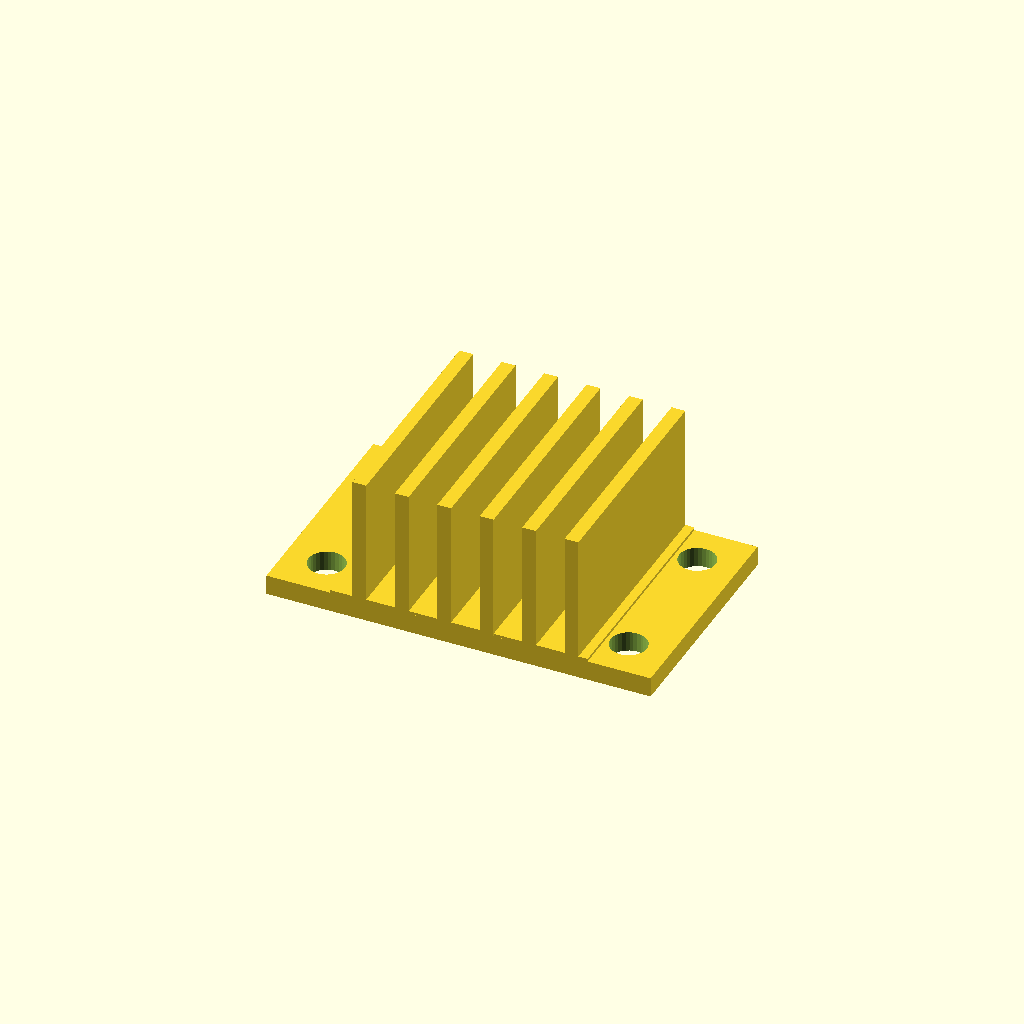
Cell 1 — every parameter at its default value.
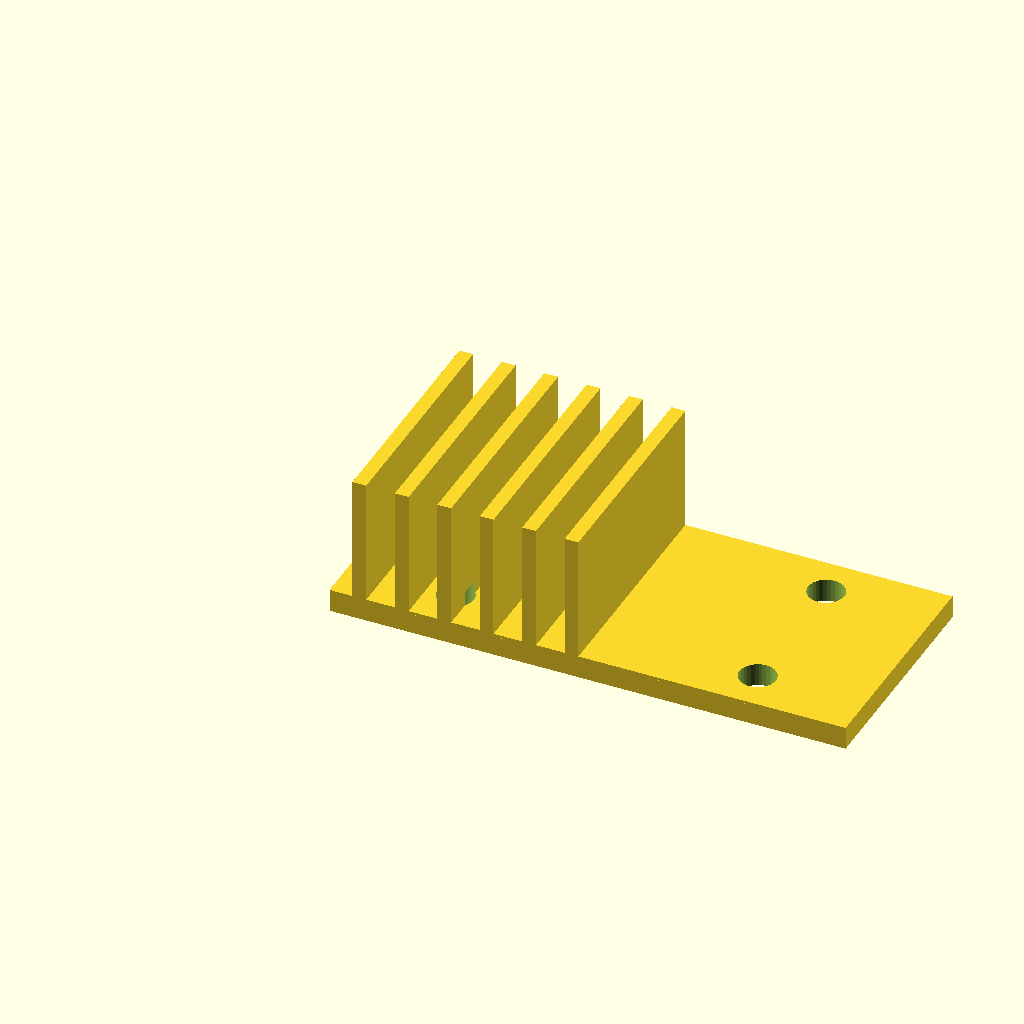
Cell 2: the same model with base_w = 90.
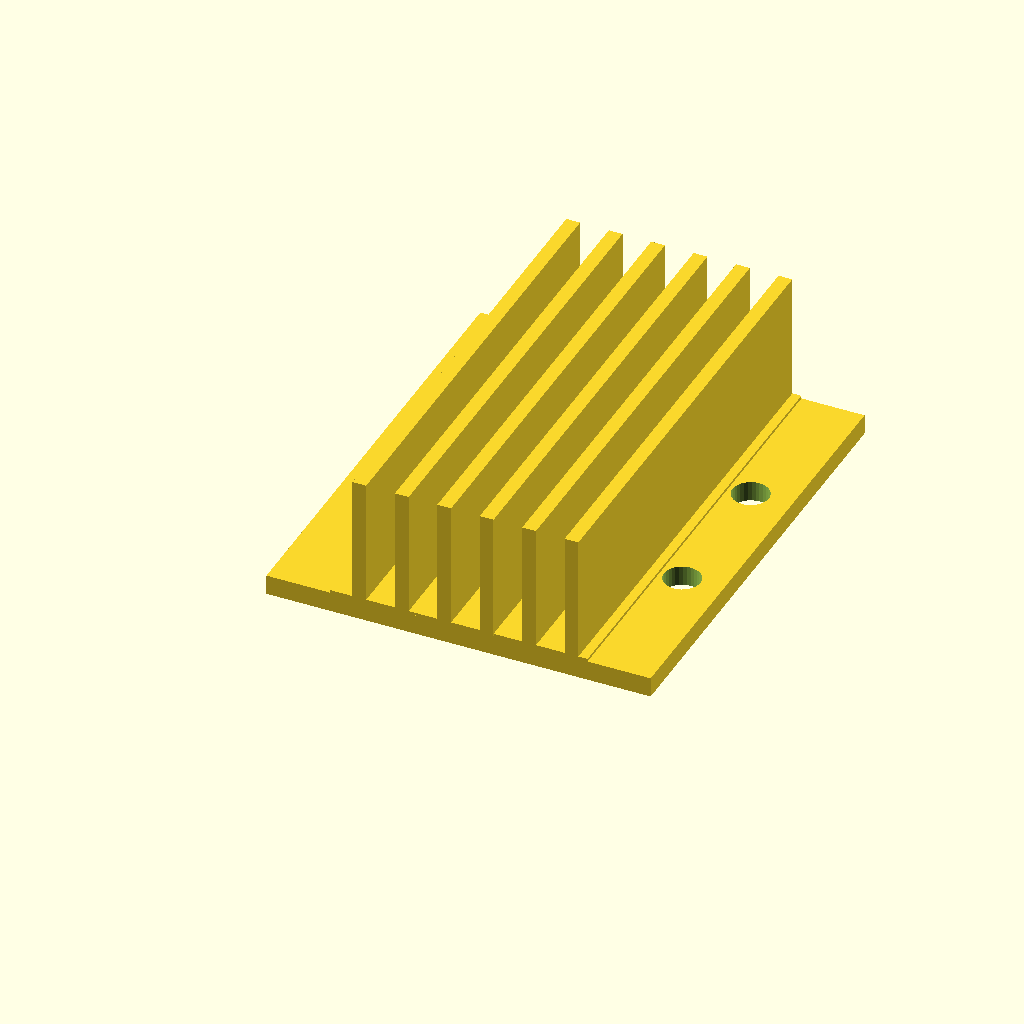
Cell 3: base_d = 80 (everything else at default).
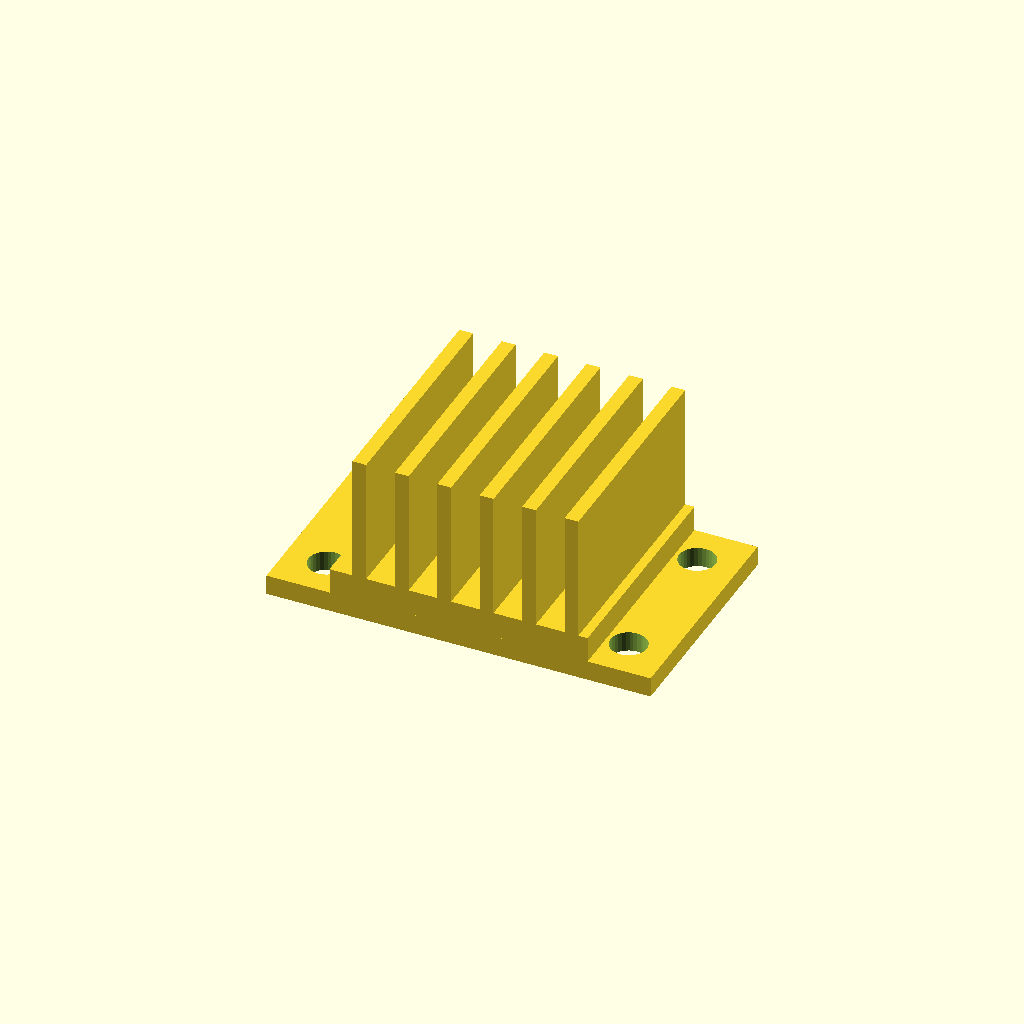
Cell 4 — base_t set to 8, the other parameters unchanged.
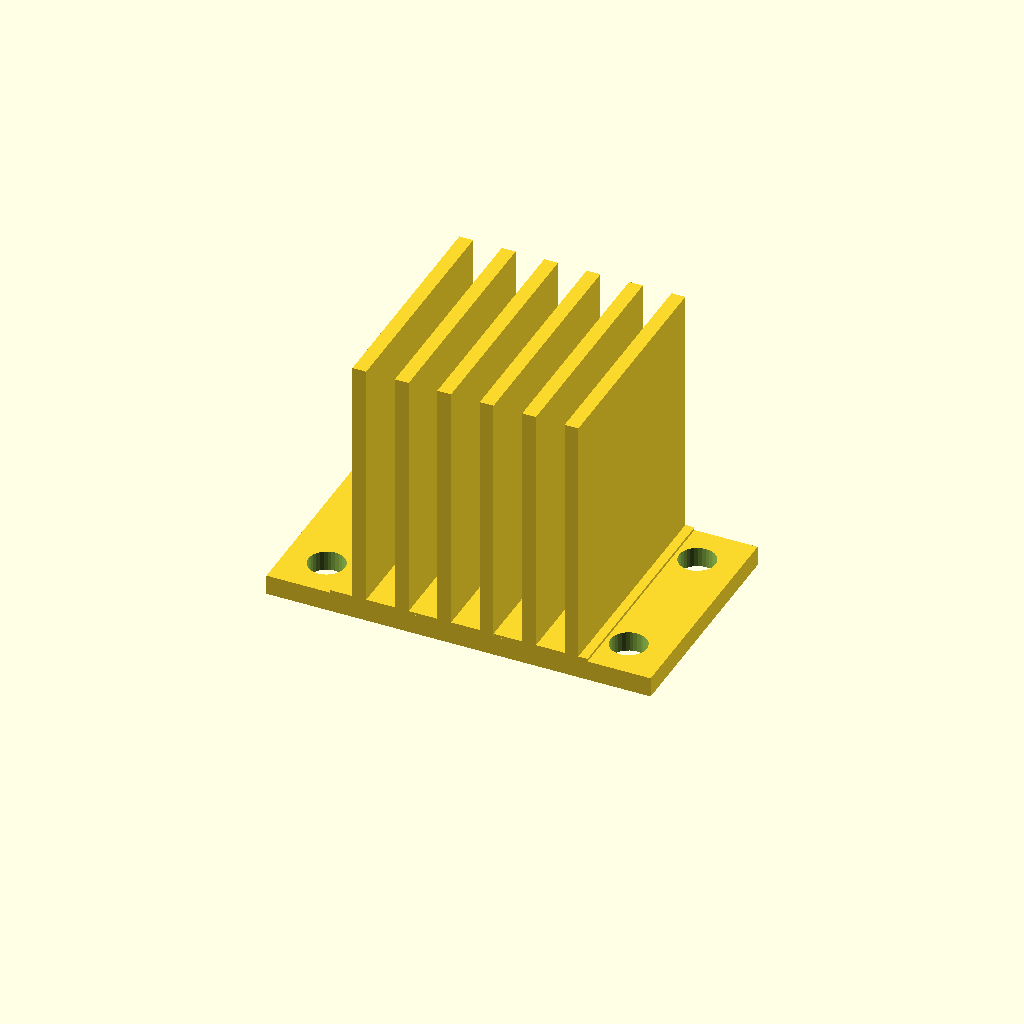
Cell 5: the same model with fin_h = 44.
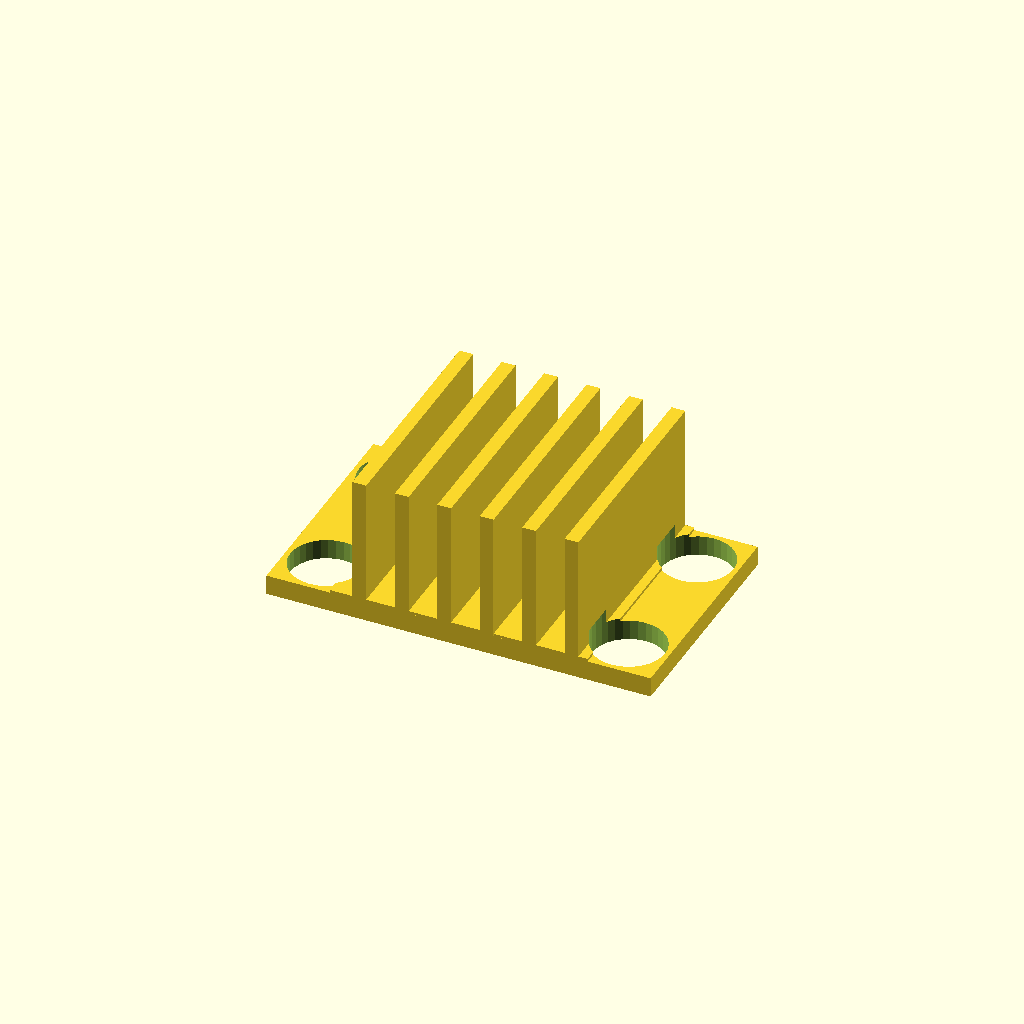
Cell 6: the same model with holes_d = 12.7.
One fixed orthographic camera (rotation 55°, 0°, 25°; colour scheme Cornfield) for every cell.
Source of the model, optional_data/data/gen3/heatsinks/part_0039.scad:
$fn = 32;

// ----------------------------------------------------------------------
// Finned heat sink: 45 x 40 mm base, 22 mm fins
// ----------------------------------------------------------------------

// --- parameters (mm) ---
base_w = 45;              // base width
base_d = 40;              // base depth
base_t = 4;               // base thickness
fin_h = 22;               // fin height above the base
holes_d = 6.35;           // fixing holes
hole_x = 26.33;           // hole offset in x
hole_y = 12.83;           // hole offset in y
fin_t = 2.4;              // fin thickness
fin_pitch = 7.4;          // fin pitch
fin_count = 6;            // number of fins
fin_x0 = 4;               // first fin offset
flange_w = 67;            // flange plate width
flange_t = 3;             // flange plate thickness

difference() {
  union() {
    cube([base_w, base_d, base_t]);
    for (i = [0 : fin_count - 1]) {
      translate([fin_x0 + i * fin_pitch, 0, base_t - 0.5]) cube([fin_t, base_d, fin_h + 0.5]);
    }
    /* mounting flange, a wider plate sharing the base bottom */
    translate([(base_w - flange_w) / 2, 0, 0]) cube([flange_w, base_d, flange_t + 0.5]);
  }
  /* fixing holes through the base, 2.5 mm clear on both sides */
  for (hx = [-26.33, 26.33]) {
    for (hy = [-12.83, 12.83]) {
      translate([base_w / 2 + hx, base_d / 2 + hy, -2.5]) cylinder(h = base_t + 5, d = holes_d);
    }
  }
}
Customizer parameters (derived from the source; name, type, default, range or options):
base_w: number, default 45
base_d: number, default 40
base_t: number, default 4
fin_h: number, default 22
holes_d: number, default 6.35
hole_x: number, default 26.33
hole_y: number, default 12.83
fin_t: number, default 2.4
fin_pitch: number, default 7.4
fin_count: number, default 6
fin_x0: number, default 4
flange_w: number, default 67
flange_t: number, default 3
